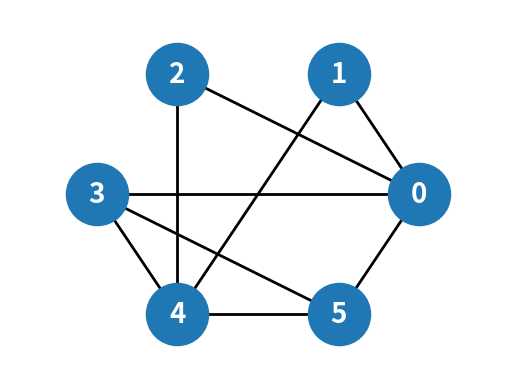

Here is the Python script that generated this plot:
'''
    按照文章
    A Quantum Approximate Optimization 
    Algorithm with Metalearning for MaxCut Problem 
    and Its Simulation via TensorFlow Quantum
    要求，生成随机图
'''
import networkx as nx
import numpy as np
import matplotlib.pyplot as plt


def random_graph_instance(n):
    def __rand_edge(G,vi,vj,p):
        prob = np.random.random()#生成随机小数
        if(prob<p):			#如果小于p
            G.add_edge(vi,vj)
    k = np.random.randint(3,n-1)
    p_connect = k/n
    rg = nx.Graph()
    h = nx.path_graph(k)
    rg.add_nodes_from(h)
    for i in range(k):
        for j in range(i+1,k):
            __rand_edge(rg, i, j, p_connect)
    return rg, k


def draw_img(G):
    pos = nx.circular_layout(G)
    options = {
        "with_labels": True,
        "font_size": 20,
        "font_weight": "bold",
        "font_color": "white",
        "node_size": 2000,
        "width": 2
    }
    nx.draw_networkx(G, pos, **options)
    ax = plt.gca()
    ax.margins(0.20)
    plt.axis("off")
    plt.show()


if __name__ == '__main__':
    G, k = random_graph_instance(8)
    draw_img(G)
